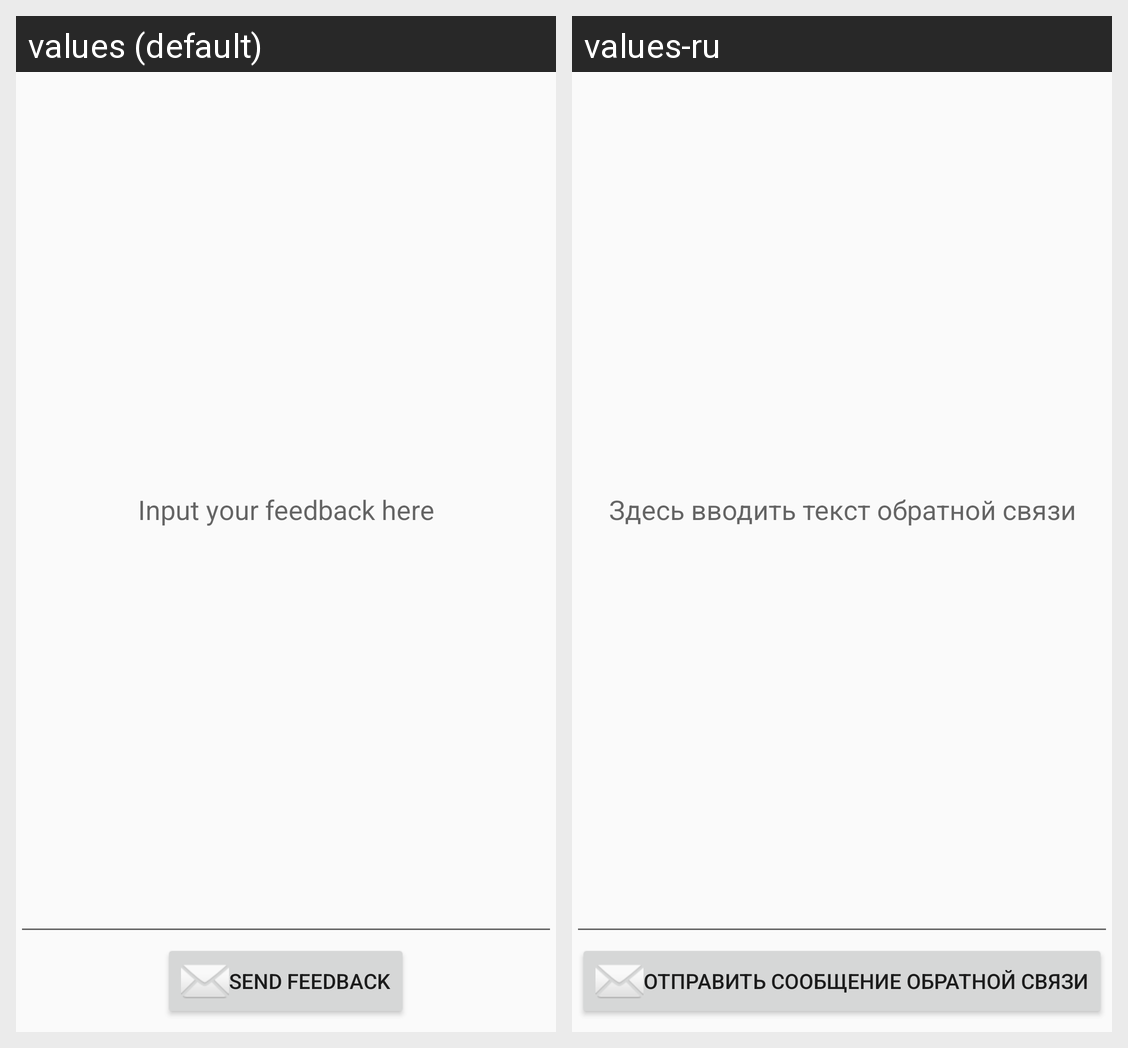

The same Android screen rendered under two of its app's locales, left to right. List the strings drawn on it with the default value and each locale's translation.
Android screen res/layout/activity_send_feedback.xml rendered under 2 locales, left to right: values (default), values-ru. Device: Nexus 5 (rendered at 1080×1920; each locale shown at half size, 540×960, under a caption strip naming it); theme MyMaterialTheme.
Strings drawn on this screen, with the default value and each locale's value (text and hints the layout hard-codes, and strings that could not be matched under every locale, appear in the picture but are not listed):

input_your_feedback_here
  values: Input your feedback here
  values-ru: Здесь вводить текст обратной связи

send_feedback
  values: Send feedback
  values-ru: Отправить сообщение обратной связи
